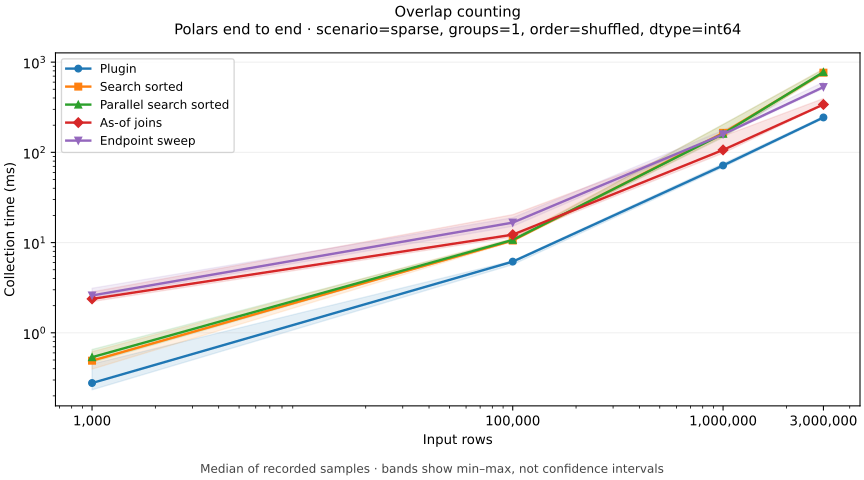

The data file committed next to this chart (first rows):
method, x, median, min, max, samples
native_asof, 1000, 2.377, 2.218, 2.841, 9
native_asof, 100000, 12.24, 11.52, 20.39, 9
native_asof, 1000000, 106.4, 98.13, 151.7, 9
native_asof, 3000000, 339.3, 336.1, 395, 9
native_expr, 1000, 0.4909, 0.3958, 0.6178, 9
native_expr, 100000, 10.54, 10.27, 11.2, 9
native_expr, 1000000, 164.4, 149.5, 203.3, 9
native_expr, 3000000, 764.1, 736, 840.7, 9
native_parallel, 1000, 0.5372, 0.4676, 0.6535, 9
native_parallel, 100000, 10.71, 10.44, 10.9, 9
native_parallel, 1000000, 160.6, 146.2, 204.2, 9
native_parallel, 3000000, 775.8, 745.8, 832.1, 9
native_sweep, 1000, 2.595, 2.452, 3.12, 9
native_sweep, 100000, 16.65, 15.15, 18.87, 9
native_sweep, 1000000, 158.7, 153.4, 175.7, 9
native_sweep, 3000000, 529.3, 511.7, 601.2, 9
plugin, 1000, 0.2778, 0.2335, 0.4515, 9
plugin, 100000, 6.154, 5.701, 6.283, 9
plugin, 1000000, 71.58, 68.25, 75.15, 9
plugin, 3000000, 243.7, 236.9, 250.2, 9
